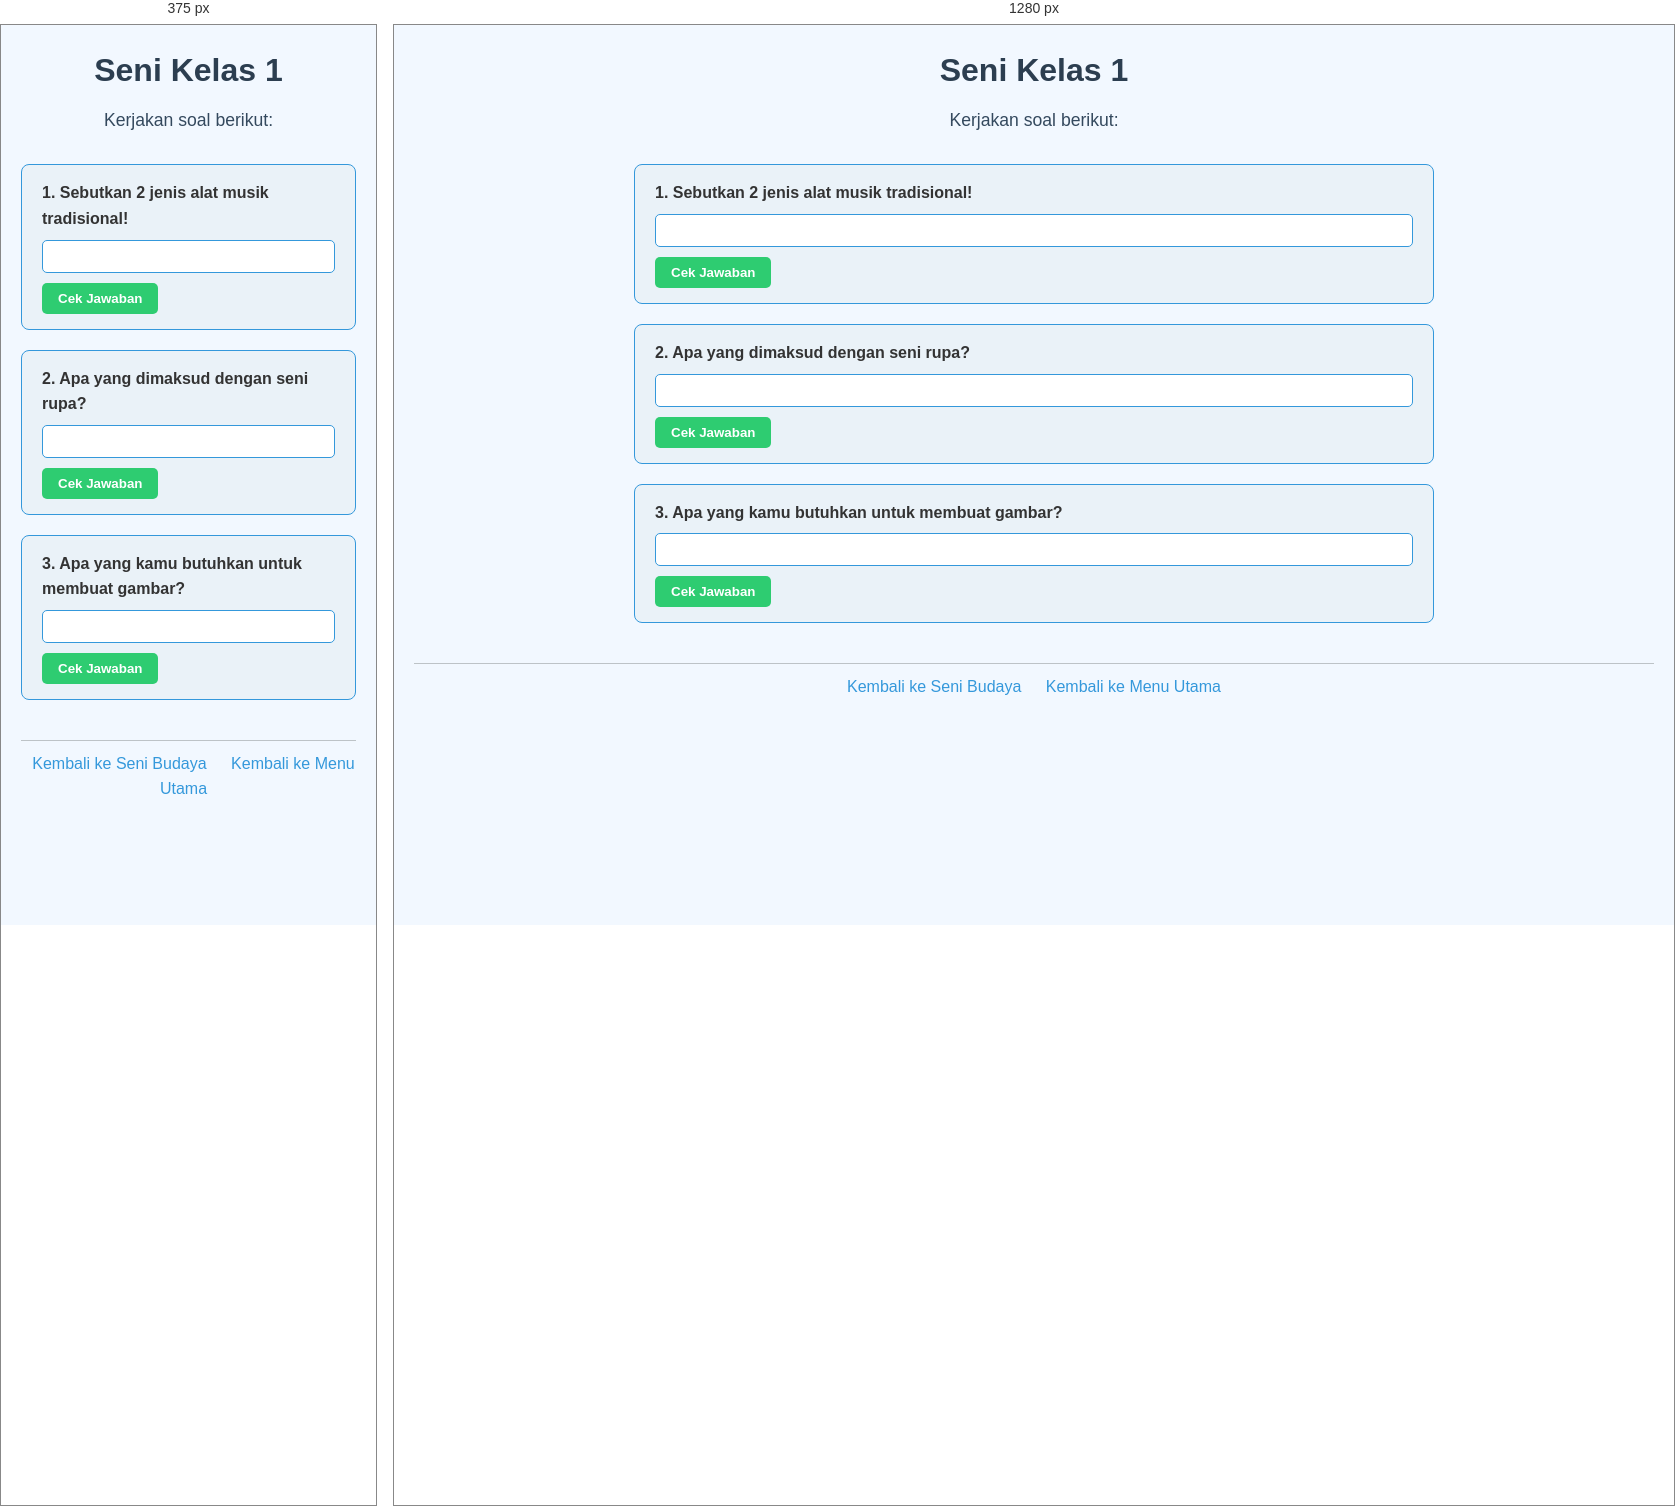
Rendered at 375 px and 1280 px, left to right.

<!-- file: 22.seni-kelas1.html -->
<!DOCTYPE html>
<html lang="id">
<head>
    <meta charset="UTF-8">
    <meta name="viewport" content="width=device-width, initial-scale=1.0">
    <title>Seni Kelas 1</title>
    <link rel="stylesheet" href="style.css">
</head>
<body>
    <header>
        <h1>Seni Kelas 1</h1>
        <p>Kerjakan soal berikut:</p>
    </header>

    <main>
        <div class="soal">
            <label for="soal1">1. Sebutkan 2 jenis alat musik tradisional!</label>
            <input type="text" id="soal1">
            <button data-answer="Gamelan, Angklung">Cek Jawaban</button>
        </div>

        <div class="soal">
            <label for="soal2">2. Apa yang dimaksud dengan seni rupa?</label>
            <input type="text" id="soal2">
            <button data-answer="Seni yang menggunakan unsur visual seperti gambar dan patung">Cek Jawaban</button>
        </div>

        <div class="soal">
            <label for="soal3">3. Apa yang kamu butuhkan untuk membuat gambar?</label>
            <input type="text" id="soal3">
            <button data-answer="Pensil, kertas, dan warna">Cek Jawaban</button>
        </div>
    </main>

    <footer>
        <a href="seni.html">Kembali ke Seni Budaya</a>
        <a href="index.html">Kembali ke Menu Utama</a>
    </footer>

    <script src="script.js"></script>
</body>
</html>


/* @media block from style.css */
@media (max-width: 600px) {
    nav ul {
        flex-direction: column;
        gap: 10px;
    }
}